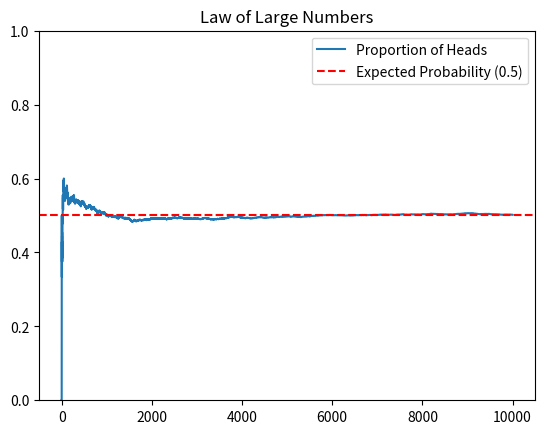

This figure's Python source:
import random
import matplotlib.pyplot as plt

flips = 10000
coin_flips = [random.randint(0, 1) for i in range(flips)]
heads = [sum(coin_flips[:i]) / (i+1) for i in range(flips)]

plt.plot(heads, label="Proportion of Heads")
plt.axhline(y=0.5, color='r', linestyle='--', label="Expected Probability (0.5)")
plt.title("Law of Large Numbers")
plt.ylim(0, 1)
plt.legend()
plt.show()
